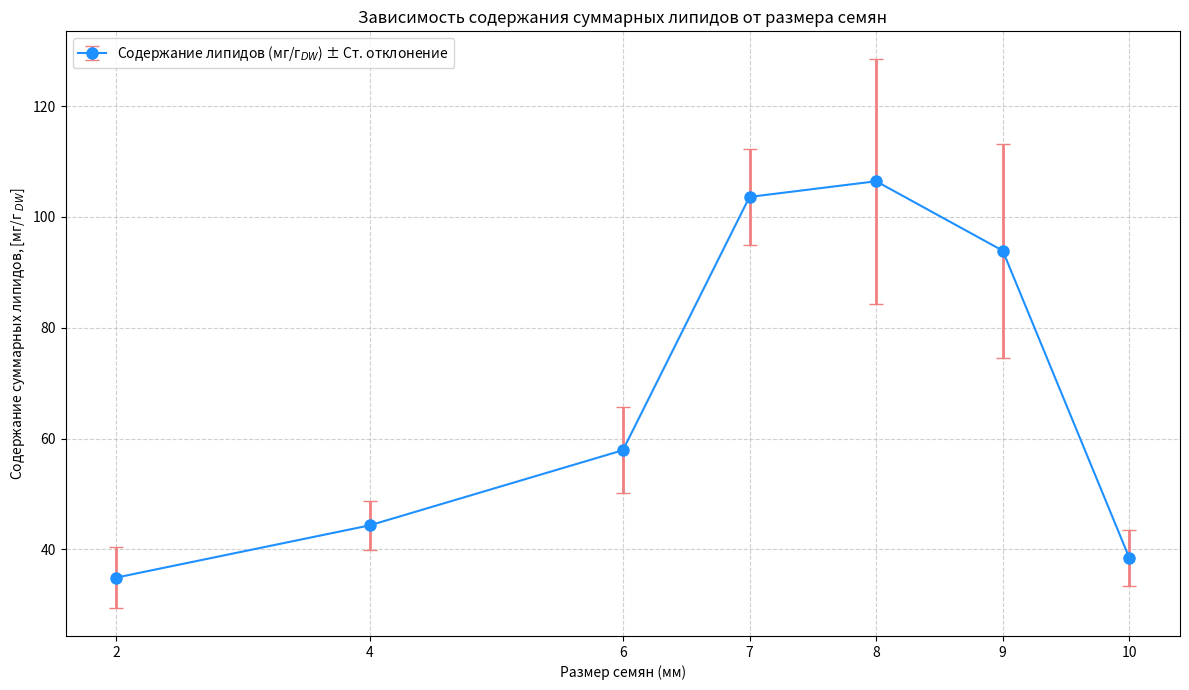

Source code (Python):
import matplotlib.pyplot as plt
import numpy as np
import re

# Ваши НОВЫЕ данные в виде многострочной строки
data_string = """
.Содержание суммарных липидов, [мг/г_{DW}]
| Размер      | DW, stem:[мг/г_{СМ}]
| Семена_2 мм | 34.93 ± 5.58
| Семена_4 мм | 44.35 ± 4.45
| Семена_6 мм | 57.91 ± 7.77
| Семена_7 мм | 103.61 ± 8.61
| Семена_8 мм | 106.44 ± 22.09
| Семена_9 мм | 93.91 ± 19.32
| Семена_10 мм| 38.46 ± 5.02
"""

# Списки для хранения извлеченных данных
seed_sizes = []
means = []
std_devs = []

# Обработка строк данных
lines = data_string.strip().split('\n')
y_axis_label_raw = lines[0].strip('.').strip() # Извлекаем заголовок для оси Y

# Пропускаем строки заголовков таблицы
data_lines = lines[2:]

for line in data_lines:
    parts = line.split('|')
    if len(parts) == 3: # Ожидаем три части: пустая, Размер, Значение
        size_str = parts[1].strip()
        value_str = parts[2].strip()

        # Извлечение размера семян (число перед "мм")
        match_size = re.search(r'(\d+)\s*мм', size_str)
        if match_size:
            seed_sizes.append(int(match_size.group(1)))
        else:
            print(f"Предупреждение: не удалось извлечь размер из '{size_str}'")
            continue

        # Извлечение среднего и стандартного отклонения
        mean_std_parts = value_str.split('±')
        if len(mean_std_parts) == 2:
            try:
                means.append(float(mean_std_parts[0].strip()))
                std_devs.append(float(mean_std_parts[1].strip()))
            except ValueError:
                print(f"Предупреждение: не удалось преобразовать в число значения из '{value_str}'")
                # Удаляем последний добавленный размер, если значения невалидны
                if seed_sizes: seed_sizes.pop()
                continue
        else:
            print(f"Предупреждение: не удалось извлечь среднее и ст.откл. из '{value_str}'")
            if seed_sizes: seed_sizes.pop() # Удаляем последний добавленный размер
            continue

# Сортировка данных по размеру семян (на всякий случай, если они не по порядку)
# Это важно для корректного отображения линии на графике
if seed_sizes and means and std_devs: # Проверяем, что списки не пусты
    sorted_indices = np.argsort(seed_sizes)
    seed_sizes_sorted = np.array(seed_sizes)[sorted_indices]
    means_sorted = np.array(means)[sorted_indices]
    std_devs_sorted = np.array(std_devs)[sorted_indices]

    # Форматирование метки оси Y для отображения подстрочного текста
    # Matplotlib использует LaTeX-подобный синтаксис
    y_axis_label_formatted = y_axis_label_raw.replace("_{DW}", "$_{DW}$").replace("мг/г", "мг/г ")


    # Построение графика
    plt.figure(figsize=(12, 7)) # Увеличим размер для лучшей читаемости

    plt.errorbar(seed_sizes_sorted, means_sorted, yerr=std_devs_sorted,
                 fmt='-o', # Формат: линия ('-') с маркерами ('o')
                 capsize=5, # Размер "шляпок" на усах ошибок
                 label='Содержание липидов (мг/г$_{DW}$) ± Ст. отклонение',
                 color='dodgerblue', # Изменим цвет для разнообразия
                 ecolor='lightcoral', # Цвет усов ошибок
                 elinewidth=2, # Толщина линии усов
                 markersize=8
                )

    # Настройка графика
    plt.xlabel("Размер семян (мм)")
    plt.ylabel(y_axis_label_formatted) # Используем отформатированную метку
    plt.title("Зависимость содержания суммарных липидов от размера семян")
    plt.xticks(seed_sizes_sorted) # Устанавливаем тики по оси X точно по нашим значениям
    # Попробуем автоматически определить лучшее положение легенды
    plt.legend(loc='best')
    plt.grid(True, linestyle='--', alpha=0.6) # Добавляем сетку

    # Отображение графика
    plt.tight_layout()
    plt.show()
else:
    print("Недостаточно данных для построения графика.")